Run: headless pygame with SDL's dummy video driver; simulated clock (each Clock.tick advances the game by its frame time, no real sleeping); random seed 0; keys injected as events and as key.get_pressed() state; mouse plan: one left click at the window centre at the start of phase 2, then a move to the lower-right quarter at the start of phase 3.
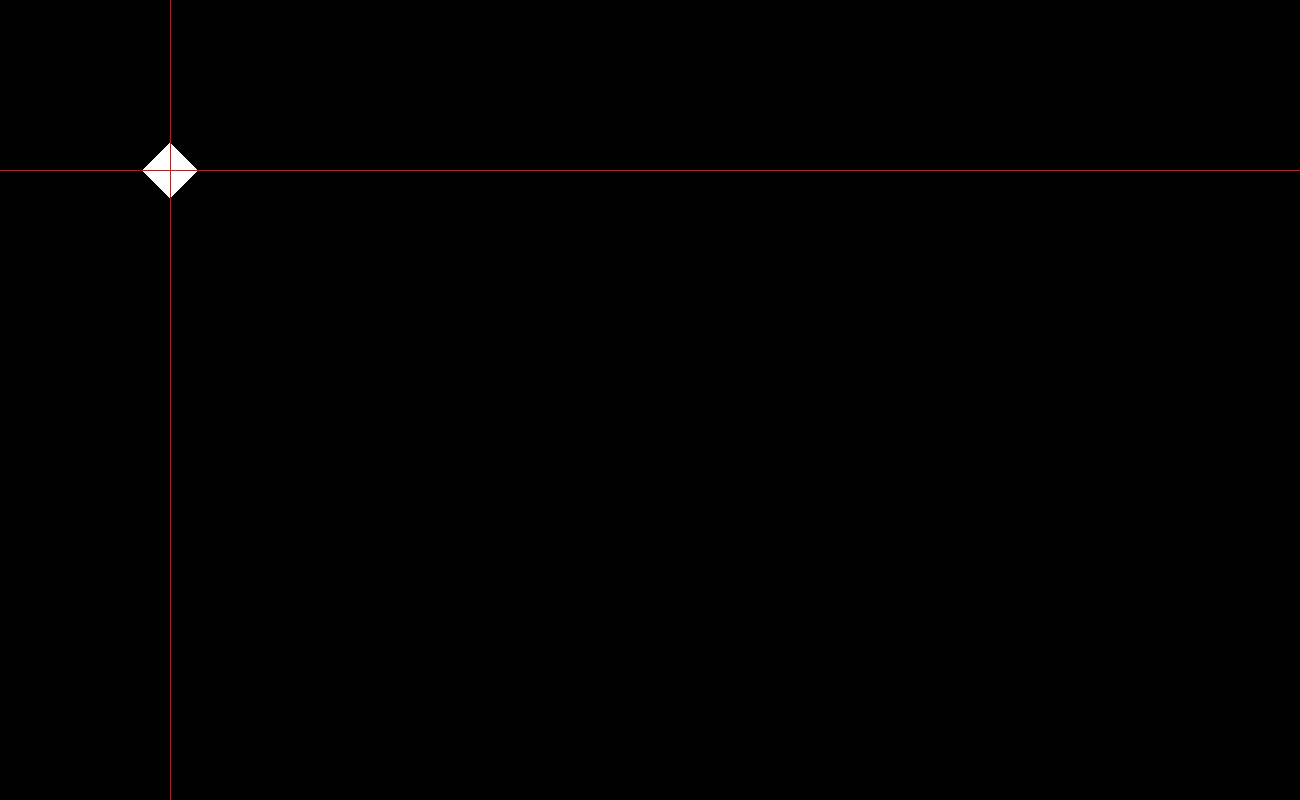
Frame 1 of 4 · flips 1–60 · no input
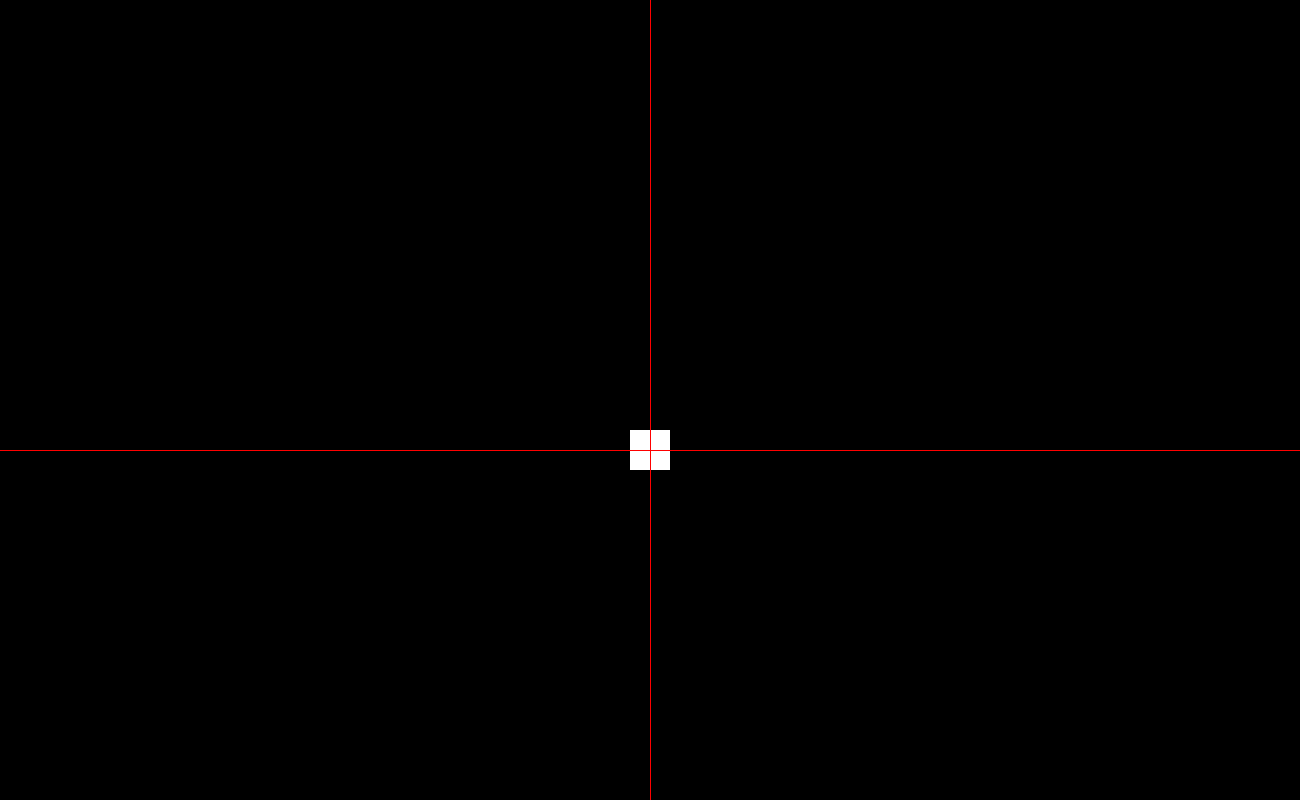
Frame 2 of 4 · flips 61–180 · clicked the window centre · tapped SPACE, RETURN · held RIGHT (→), D
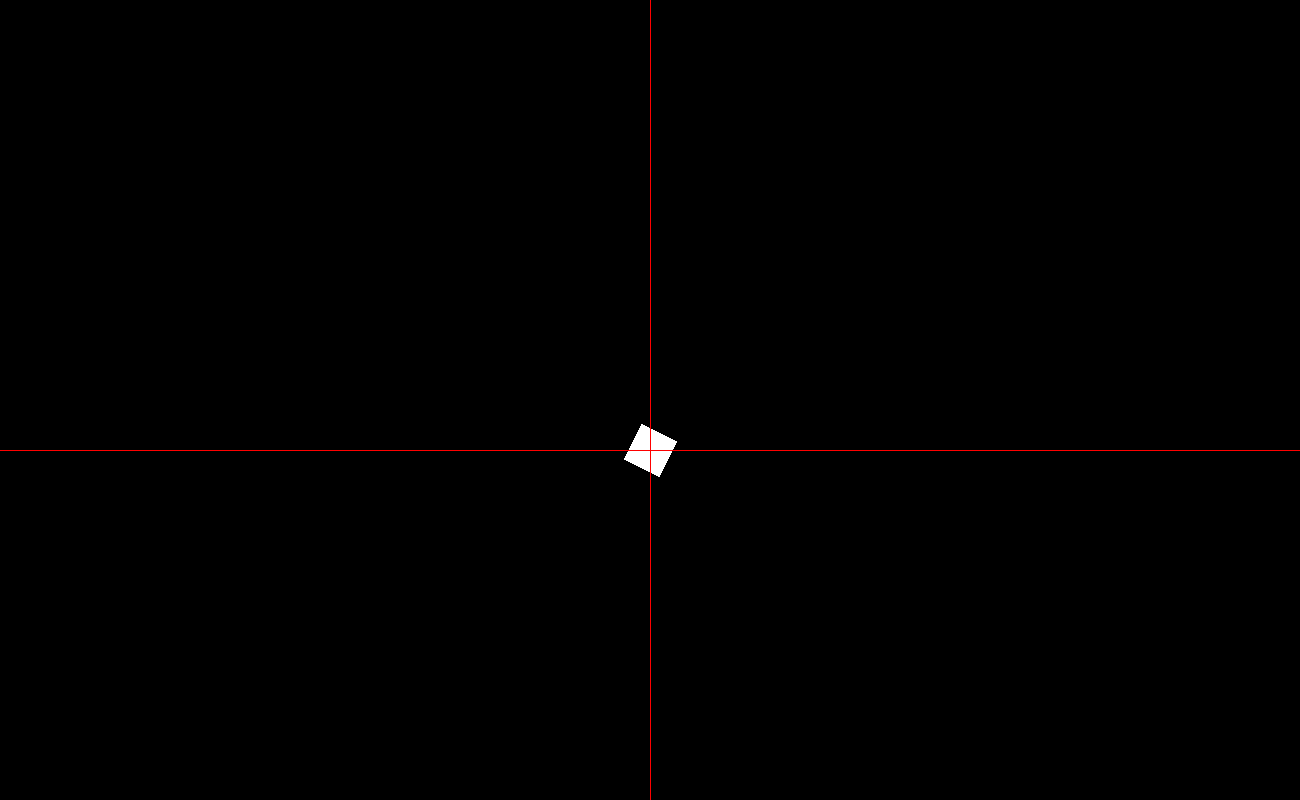
Frame 3 of 4 · flips 181–300 · moved the mouse to the lower-right quarter · held DOWN (↓), S
Frame 4 of 4 · flips 301–420 · held LEFT (←), A, UP (↑), W · screen unchanged from frame 3, image omitted

The pygame program that drew these frames:


'''
Move Towards Mouse
'''

import pygame
from math import *

class Player(pygame.sprite.Sprite):
    '''
    Class creates player objects that are used later for enemies and the main player
    '''
    
    def __init__(self,PlayerWidth,PlayerHeight):
        pygame.sprite.Sprite.__init__(self)
        
        # Width and height of image
        self.width = PlayerWidth
        self.height = PlayerHeight
        
        # Creates images (CREATE TWO, one for reference later)
        self.imageMaster = pygame.Surface([self.width,self.height])
        self.image = self.imageMaster

        # Fills the image with white
        self.image.fill(white)

        # Makes transparent background
        # YOU NEED THIS FOR IT TO ROTATE
        self.image.set_colorkey(red)
        
        # Get rect frame of image
        self.rect = self.image.get_rect()
        
        # angle to face mouse
        self.rect.x = 150
        self.rect.y = 150

        # Just placeholder
        self.angle = 0
        self.vely = 2
        self.velx = 2
        
        #Movement placeholder variables
        self.mouseMovePos = 0
        self.movedy = 0
        self.movedx = 0
        self.xvelocity = 0
        self.yvelocity = 0
        self.moveTimer = 0

    def get_pos(self):
        '''
        Gets the position and angle of the mouse, and adjusts the players angle that they are viewing
        '''
        # Get mouse cords while game running
        self.pos = pygame.mouse.get_pos()

        # Get change in X and y dy/dy
        self.dy = self.pos[1] - self.rect.y -20
        self.dx = self.pos[0] - self.rect.x -20

        # Get angle from mouse and player
        self.mouse_angle = atan2(-self.dy,self.dx)
        # Var for move function
        self.mouse_angle = degrees(self.mouse_angle)
        self.angle_move = self.mouse_angle
        # Sets angle value in class
        self.angle = self.mouse_angle
        if self.angle < 0:
            self.angle += 360
        #print self.angle

    def move(self):
        '''
        Determines how the to move the object from current pos to mouse pos, does not actually move it, just sets the velocities
        '''
        #determines how many increment to move the object by, say the difference in x was 80, this would divide that by say 40 and get 2, so each update would add 2 to posx
        moveFactor = 40
        player.moveFactor = moveFactor
        
        #Gets position of mouse and finds difference in x and y cords of both points
        self.mouseMovePos = pygame.mouse.get_pos()
        self.movedx = self.mouseMovePos[0] - self.rect.center[0]
        self.movedy = self.mouseMovePos[1] - self.rect.center[1]
        
        #Divides difference of points by factor that determines how fast the character moves
        self.xvelocity = self.movedx/moveFactor
        self.yvelocity = self.movedy/moveFactor
        
        #Since pygame is not perfect, when dividing, there are remainders that are left, and these values store them so they can be added in between big velocity movements
        self.remainderxvelocity = self.movedx%moveFactor
        self.remainderyvelocity = self.movedy%moveFactor
        
        #this variable basically tells the main loop, how many times to update player pos before it reaches destination
        self.moveTimer = moveFactor
                
    def update(self):
        
        # Gets mouse position
        self.get_pos()

        # Gets the old center point
        self.centerpoint = self.rect.center

        # Rotate sprite
        self.image = pygame.transform.rotate(self.imageMaster ,self.angle)

        # Get rectangle frame
        self.rect = self.image.get_rect()

        # Sets the new image to the old center point
        # Makes sure the sprite does not go flying to oblivion
        self.rect.center = self.centerpoint
        
    def moveUpdate(self):
        if self.moveTimer > 0:#and playerWidthBorder < self.rect.center[0]+ self.xvelocity < width - playerWidthBorder and playerWidthBorder < self.rect.center[0]+self.remainderxvelocity/20 < width - playerWidthBorder and \
        #playerHeightBorder < self.rect.center[1]+self.yvelocity< height - playerHeightBorder and playerHeightBorder < self.rect.center[1]+ self.remainderyvelocity/20 < height - playerHeightBorder:
            #Niffty feature that makes sure that player goes exactly to mouse position and is not a few off, activates every 2 steps
            remainderMoveTimer = 2
            if self.moveTimer%2 == 0:
                self.rect.x += self.remainderxvelocity/(self.moveFactor/remainderMoveTimer)
                self.rect.y += self.remainderyvelocity/(self.moveFactor/remainderMoveTimer)
            self.rect.x += self.xvelocity
            self.rect.y += self.yvelocity
            self.moveTimer -= 1
    
pygame.init()

# dimensions of screen
width = 1300
height = 800

# COLORS 
bg = (0,0,0)
white = (255,255,255)
red = (255,0,0)
green = (0,255,0)

# Screen
screen = pygame.display.set_mode([width,height])
pygame.display.set_caption("testing mouse and player")

# Create sprite group
all_sprites_list = pygame.sprite.Group()

# Create object player
playerWidth = 40
playerHeight= 40
player = Player(playerWidth,playerHeight)

# Adds player to sprites list
all_sprites_list.add(player)

# Game time for clock functions
clock = pygame.time.Clock()

# Fill background (Makes cicle, when loop screen.fill is commented)
#screen.fill(bg)

# LOOP
done = False

while not done:
            # Quit pygame
        for event in pygame.event.get():
            if event.type == pygame.QUIT:
                done = True
            elif event.type == pygame.MOUSEBUTTONUP:
                player.move()
                
        #Move player Position###
        
        #Defines borders which player should not be able to pass
        playerWidthBorder = playerWidth/2+5
        playerHeightBorder = playerHeight/2 + 5
        
        #Makes sure that the player should not be moving and that the movement does not push them outside the border
        player.moveUpdate()
        """if player.moveTimer > 0 and playerWidthBorder < player.rect.center[0]+ player.xvelocity < width - playerWidthBorder and playerWidthBorder < player.rect.center[0]+player.remainderxvelocity/20 < width - playerWidthBorder and \
        playerHeightBorder < player.rect.center[1]+player.yvelocity< height - playerHeightBorder and playerHeightBorder < player.rect.center[1]+ player.remainderyvelocity/20 < height - playerHeightBorder:
            #Niffty feature that makes sure that player goes exactly to mouse position and is not a few off, activates every 2 steps
            remainderMoveTimer = 2
            if player.moveTimer%2 == 0:
                player.rect.x += player.remainderxvelocity/(player.moveFactor/remainderMoveTimer)
                player.rect.y += player.remainderyvelocity/(player.moveFactor/remainderMoveTimer)
            player.rect.x += player.xvelocity
            player.rect.y += player.yvelocity
            player.moveTimer -= 1"""
            
        ########################
        '''    
        if player.rect.x - 20 == player.mouseMovePos[0]:
            player.xvelocity = 0
            player.yvelocity = 0
            pass
            '''
        # Call update function of sprites
        all_sprites_list.update()

        # fills background color
        screen.fill(bg)

        # Draw all sprites on screen
        all_sprites_list.draw(screen)
        pygame.draw.line(screen, red, ((player.rect.center[0]),0), ((player.rect.center[0]),height), 1)
        pygame.draw.line(screen, red, (0,player.rect.center[1]), (width,player.rect.center[1]), 1)
        # Set tick rate to 60
        clock.tick(60)

        # Redraw screen
        pygame.display.flip()

# Quit if loop is exited
pygame.quit()
